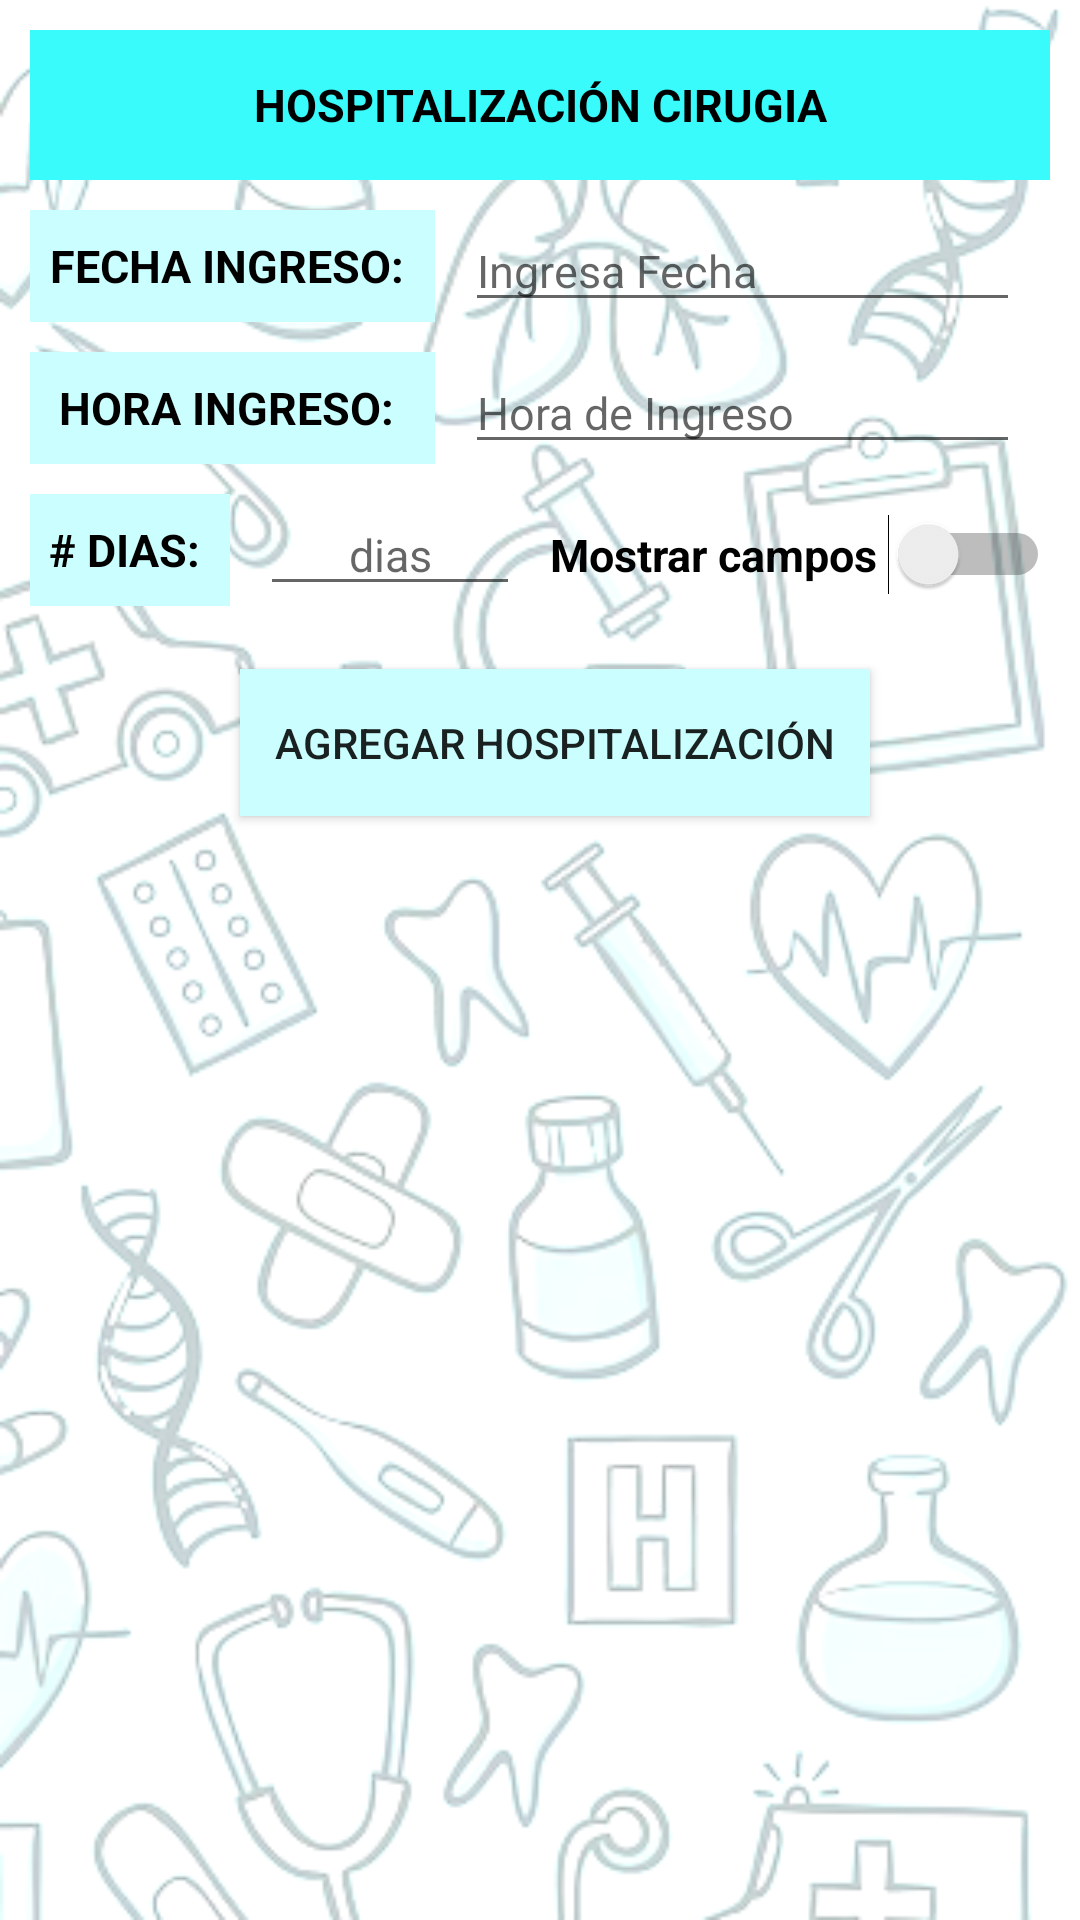

Write the Android layout XML for this screen, with the resource values it uses.
<!-- AndroidManifest.xml: application theme Theme.InternalShip -->
<!-- res/layout/cirugia_hcirugia.xml -->
<?xml version="1.0" encoding="utf-8"?>
<androidx.constraintlayout.widget.ConstraintLayout xmlns:android="http://schemas.android.com/apk/res/android"
    xmlns:app="http://schemas.android.com/apk/res-auto"
    xmlns:tools="http://schemas.android.com/tools"
    android:id="@+id/main"
    android:layout_width="match_parent"
    android:layout_height="match_parent"
    android:background="@mipmap/fondo_main"
    tools:context=".iu.opciones.cirugia.hcirugia.Cirugia_HCirugia">

    <ScrollView
        android:id="@+id/scrollView2"
        android:layout_width="match_parent"
        android:layout_height="match_parent"
        app:layout_constraintBottom_toBottomOf="parent"
        app:layout_constraintEnd_toEndOf="parent"
        app:layout_constraintHorizontal_bias="0.0"
        app:layout_constraintStart_toStartOf="parent"
        app:layout_constraintTop_toTopOf="parent"
        app:layout_constraintVertical_bias="0.0">

        <LinearLayout
            android:layout_width="match_parent"
            android:layout_height="wrap_content"
            android:orientation="vertical">

            <TableLayout
                android:layout_width="match_parent"
                android:layout_height="match_parent">

                <TableRow
                    android:layout_width="match_parent"
                    android:layout_height="match_parent">

                    <LinearLayout
                        android:layout_width="match_parent"
                        android:layout_height="match_parent"
                        android:layout_weight="1"
                        android:orientation="horizontal">

                        <TextView
                            android:id="@+id/lbObsTitulo"
                            android:layout_width="wrap_content"
                            android:layout_height="50sp"
                            android:layout_marginStart="10dp"
                            android:layout_marginTop="10dp"
                            android:layout_marginEnd="10dp"
                            android:layout_marginBottom="10dp"
                            android:layout_weight="1"
                            android:background="#39FBFB"
                            android:gravity="center_vertical"
                            android:text="HOSPITALIZACIÓN CIRUGIA"
                            android:textAlignment="center"
                            android:textColor="#000000"
                            android:textSize="15sp"
                            android:textStyle="bold"
                            tools:ignore="RtlCompat" />
                    </LinearLayout>
                </TableRow>

                <TableRow
                    android:layout_width="match_parent"
                    android:layout_height="wrap_content">

                    <LinearLayout
                        android:layout_width="match_parent"
                        android:layout_height="wrap_content"
                        android:layout_marginStart="10dp"
                        android:layout_marginEnd="10dp"
                        android:layout_marginBottom="10dp"
                        android:layout_weight="1"
                        android:orientation="horizontal">

                        <TextView
                            android:id="@+id/lbfechaIni"
                            android:layout_width="10dp"
                            android:layout_height="match_parent"
                            android:layout_weight="1"
                            android:background="#CBFEFE"
                            android:gravity="center_vertical"
                            android:text="FECHA INGRESO: "
                            android:textAlignment="center"
                            android:textColor="@color/black"
                            android:textSize="15sp"
                            android:textStyle="bold"
                            tools:ignore="RtlCompat" />

                        <EditText
                            android:id="@+id/ET_FECHA_HCIRUGIA_CIRUGIA"
                            android:layout_width="60dp"
                            android:layout_height="wrap_content"
                            android:layout_marginStart="10dp"
                            android:layout_marginEnd="10dp"
                            android:layout_weight="1"

                            android:editable="false"
                            android:gravity="center_vertical"
                            android:hint="Ingresa Fecha"
                            android:textAlignment="viewStart"
                            android:textColor="#000000"
                            android:textSize="15sp"
                            tools:ignore="RtlCompat" />
                    </LinearLayout>
                </TableRow>

                <TableRow
                    android:layout_width="match_parent"
                    android:layout_height="match_parent">

                    <LinearLayout
                        android:layout_width="match_parent"
                        android:layout_height="match_parent"
                        android:layout_marginStart="10dp"
                        android:layout_marginEnd="10dp"
                        android:layout_marginBottom="10dp"
                        android:layout_weight="1"
                        android:orientation="horizontal">

                        <TextView
                            android:id="@+id/lbhoraingresoobs"
                            android:layout_width="10dp"
                            android:layout_height="match_parent"
                            android:layout_weight="1"
                            android:background="#CBFEFE"
                            android:gravity="center_vertical"
                            android:text="HORA INGRESO: "
                            android:textAlignment="center"
                            android:textColor="@color/black"
                            android:textSize="15sp"
                            android:textStyle="bold"
                            tools:ignore="RtlCompat" />

                        <EditText
                            android:id="@+id/ET_HORA_HCIRUGIA_CIRUGIA"
                            android:layout_width="60dp"
                            android:layout_height="wrap_content"
                            android:layout_marginStart="10dp"
                            android:layout_marginEnd="10dp"
                            android:layout_weight="1"

                            android:editable="false"
                            android:gravity="center_vertical"
                            android:hint="Hora de Ingreso"
                            android:textAlignment="viewStart"
                            android:textColor="#000000"
                            android:textSize="15sp"
                            tools:ignore="RtlCompat" />
                    </LinearLayout>
                </TableRow>

                <TableRow
                    android:layout_width="match_parent"
                    android:layout_height="match_parent">

                    <LinearLayout
                        android:layout_width="match_parent"
                        android:layout_height="match_parent"
                        android:layout_marginStart="10dp"
                        android:layout_marginEnd="10dp"
                        android:layout_marginBottom="10dp"
                        android:layout_weight="1"
                        android:orientation="horizontal">

                        <TextView
                            android:id="@+id/lbnumdias"
                            android:layout_width="40dp"
                            android:layout_height="match_parent"
                            android:layout_weight="1"
                            android:background="#CBFEFE"
                            android:gravity="center_vertical"
                            android:text="# DIAS: "
                            android:textAlignment="center"
                            android:textColor="@color/black"
                            android:textSize="15sp"
                            android:textStyle="bold"
                            tools:ignore="RtlCompat" />

                        <EditText
                            android:id="@+id/ET_DIAS_HCIRUGIA_CIRUGIA"
                            android:layout_width="60dp"
                            android:layout_height="wrap_content"
                            android:layout_marginStart="10dp"
                            android:layout_marginEnd="10dp"
                            android:layout_weight="1"
                            android:editable="false"
                            android:gravity="center_vertical"
                            android:hint="dias"
                            android:textAlignment="center"
                            android:textColor="#000000"
                            android:textSize="15sp"
                            tools:ignore="RtlCompat" />

                        <Switch
                            android:id="@+id/SWITCH_CAMPOS_HCIRUGIA_CIRUGIA"
                            android:layout_width="140dp"
                            android:layout_height="wrap_content"
                            android:layout_weight="1"
                            android:text="Mostrar campos"
                            android:textColor="#000000"
                            android:textSize="15sp"
                            android:textStyle="bold"
                            android:textAllCaps="false"
                            tools:ignore="UseSwitchCompatOrMaterialXml" />

                    </LinearLayout>
                </TableRow>

                <ScrollView
                    android:layout_width="wrap_content"
                    android:layout_height="match_parent"
                    android:padding="1dp">

                    <LinearLayout
                        android:id="@+id/LY_DATA_HCIRUGIA_CIRUGIA"
                        android:layout_width="match_parent"
                        android:layout_height="wrap_content"
                        android:layout_marginStart="15dp"
                        android:layout_marginEnd="15dp"
                        android:orientation="vertical"
                        tools:context=".ActivityObservacion">

                        <LinearLayout
                            android:layout_width="match_parent"
                            android:layout_height="match_parent"
                            android:gravity="center_horizontal">

                            <Button
                                android:id="@+id/BT_AGREGAR_HCIRUGIA_CIRUGIA"
                                android:layout_width="210dp"
                                android:layout_height="49dp"
                                android:layout_marginStart="10dp"
                                android:layout_marginTop="10dp"
                                android:layout_marginBottom="10dp"
                                android:background="#CBFEFE"
                                android:text="Agregar HOSPITALIZACIÓN" />
                        </LinearLayout>
                    </LinearLayout>
                </ScrollView>

            </TableLayout>
        </LinearLayout>
    </ScrollView>
    
</androidx.constraintlayout.widget.ConstraintLayout>
<!-- resources referenced by this layout -->
<resources>
  <!-- mipmap fondo_main: png bitmap (mipmap-hdpi, 112622 bytes) -->
  <style name="Theme.InternalShip" parent="Base.Theme.InternalShip" />
  <style name="Base.Theme.InternalShip" parent="Theme.AppCompat.Light.NoActionBar">
          
          
          <item name="android:statusBarColor">@android:color/transparent</item>
      </style>
  <!-- not gathered from this repository: default colours our renderer supplied (Android Studio template values) -->
  <color name="black">#FF000000</color>
</resources>
